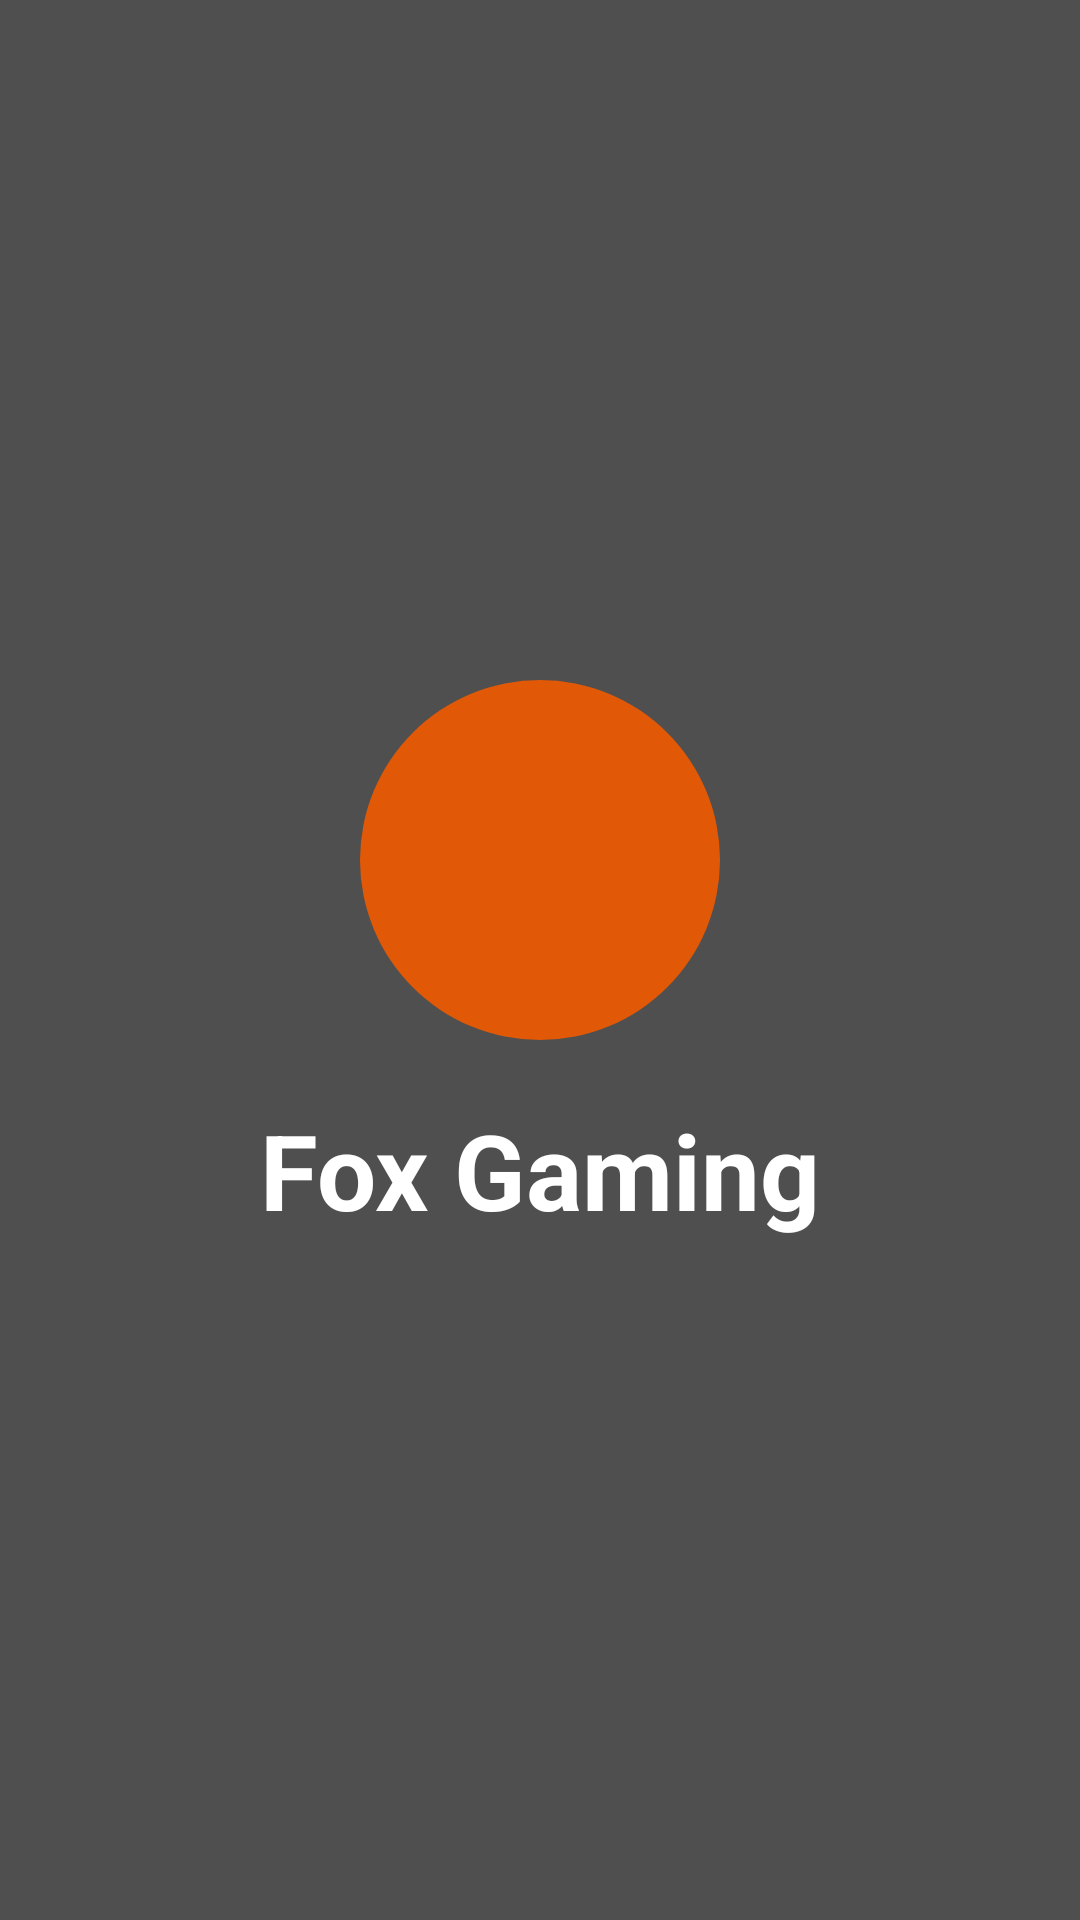

Reconstruct the res/layout file that produces this screen, plus the resources it refers to.
<!-- AndroidManifest.xml: application theme Theme.Foxgaming -->
<!-- res/layout/activity_splash_screen.xml -->
<?xml version="1.0" encoding="utf-8"?>
<LinearLayout xmlns:android="http://schemas.android.com/apk/res/android"
    xmlns:app="http://schemas.android.com/apk/res-auto"
    xmlns:tools="http://schemas.android.com/tools"
    android:layout_width="match_parent"
    android:layout_height="match_parent"
    android:background="@color/bg_color"
    android:gravity="center"
    android:orientation="vertical"
    tools:context=".SplashScreen">

    <ImageView
        android:layout_width="120dp"
        android:layout_height="120dp"
        android:background="@drawable/volume_background"
        android:backgroundTint="@color/acsnt_color"
        android:src="@drawable/foxgaming_icon" />

    <TextView
        android:layout_width="wrap_content"
        android:layout_height="wrap_content"
        android:layout_marginTop="20sp"
        android:text="Fox Gaming"
        android:textColor="@color/white"
        android:textSize="35sp"
        android:textStyle="bold"
        tools:ignore="HardcodedText" />
</LinearLayout>
<!-- resources referenced by this layout -->
<resources>
  <color name="acsnt_color">#e15907</color>
  <color name="bg_color">#4f4f4f</color>
  <color name="white">#FFFFFFFF</color>
  <!-- drawable volume_background (drawable) -->
  <?xml version="1.0" encoding="utf-8"?>
  <shape xmlns:android="http://schemas.android.com/apk/res/android"
      android:shape="rectangle">
      <corners android:radius="500dp" />
      <solid android:color="#AAAAAA" />
  </shape>
  <style name="Theme.Foxgaming" parent="Theme.MaterialComponents.DayNight.NoActionBar">
          
          <item name="colorPrimary">@color/purple_500</item>
          <item name="colorPrimaryVariant">@color/bg_color</item>
          <item name="colorOnPrimary">@color/bg_color</item>
          
          <item name="colorSecondary">@color/teal_200</item>
          <item name="colorSecondaryVariant">@color/teal_700</item>
          <item name="colorOnSecondary">@color/black</item>
          
          <item name="android:statusBarColor" tools:targetApi="l">?attr/colorPrimaryVariant</item>
          
      </style>
  <color name="purple_500">#FF6200EE</color>
  <color name="teal_200">#FF03DAC5</color>
  <color name="teal_700">#FF018786</color>
  <color name="black">#FF000000</color>
</resources>
